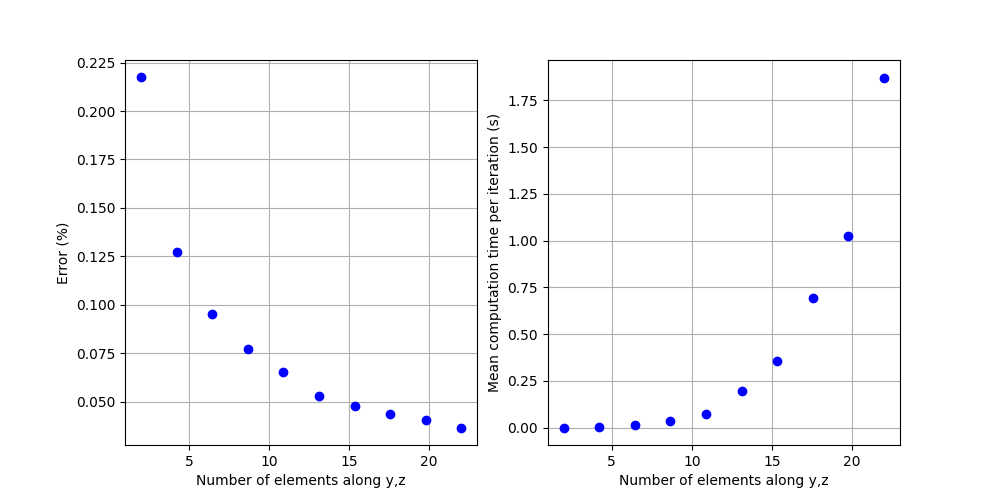

The file beside this chart, header and first rows:
0.0015659897597794681, 7.982615939909422
0.005435, 7.99
0.01561, 7.992
0.03416, 7.994
0.0724, 7.995
0.1986, 7.996
0.3545, 7.996
0.6938, 7.997
1.023, 7.997
1.871, 7.997
